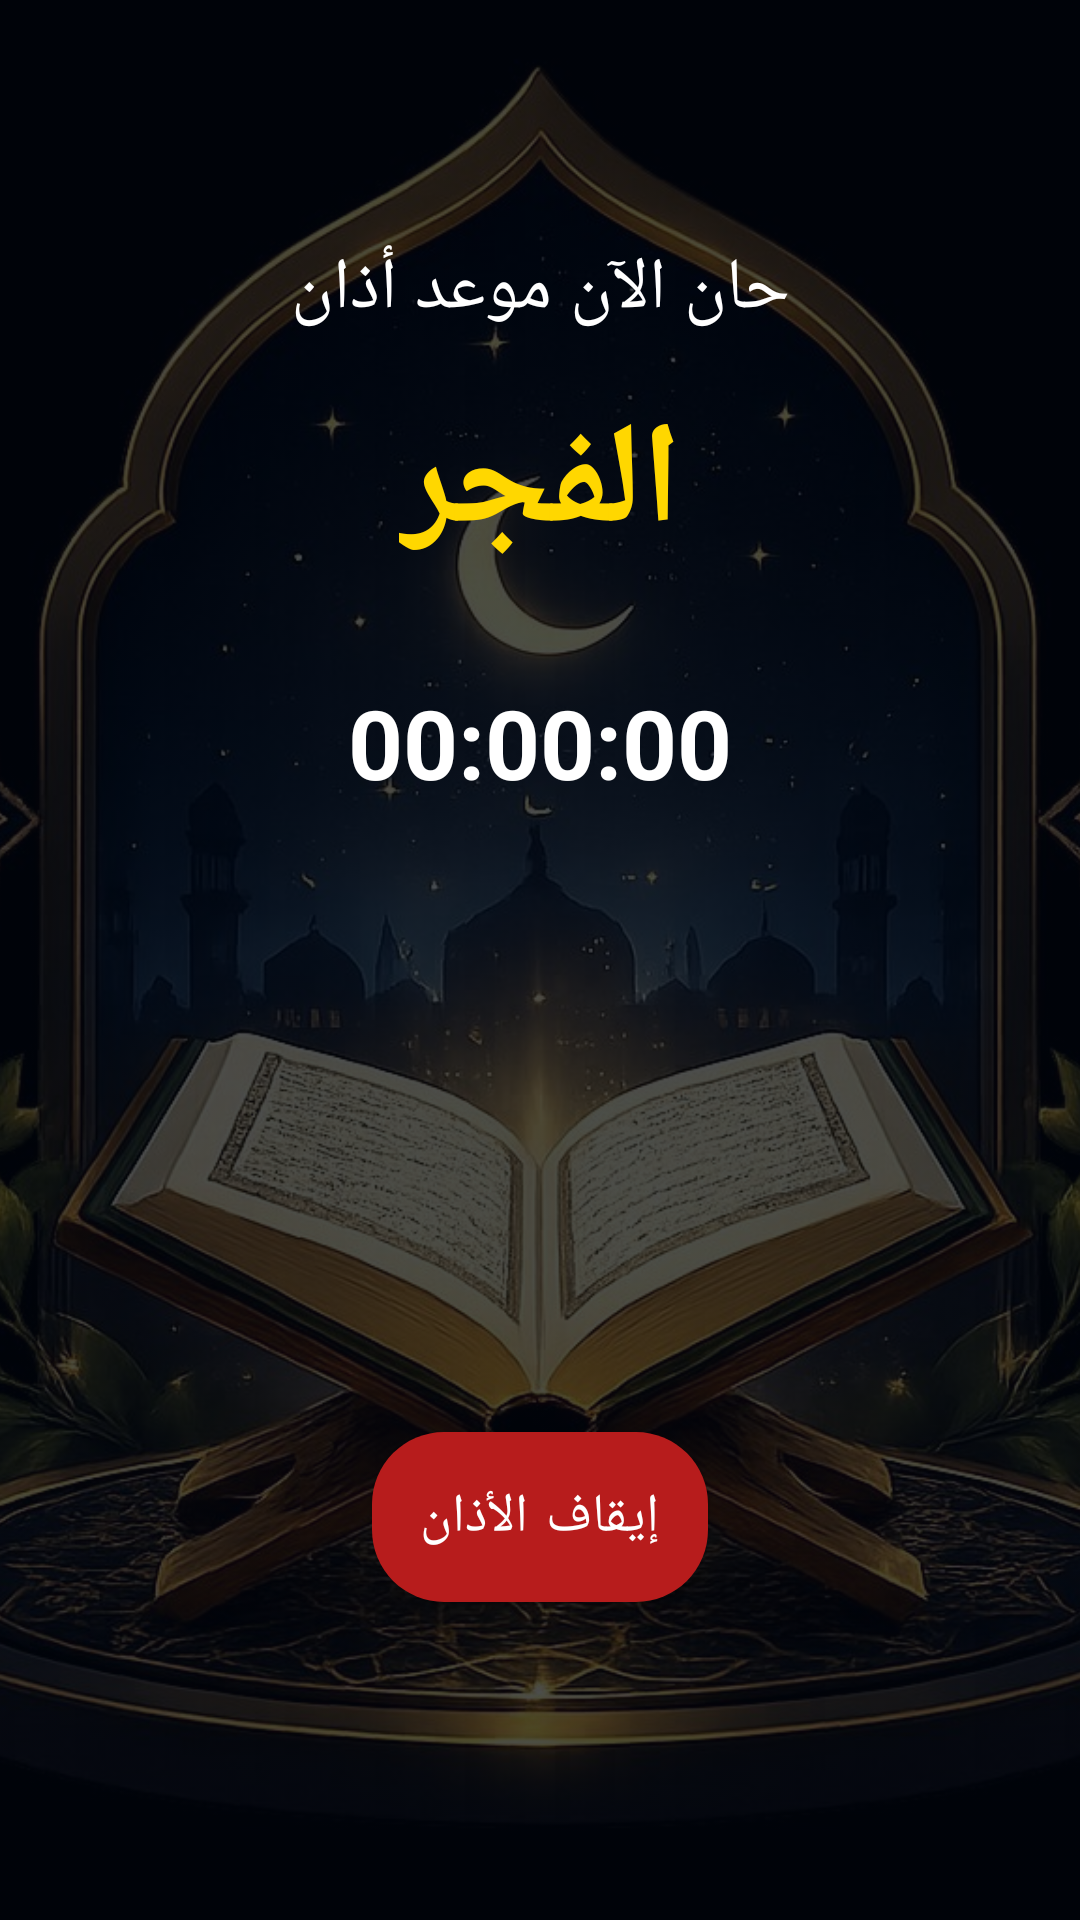

Reconstruct the res/layout file that produces this screen, plus the resources it refers to.
<!-- AndroidManifest.xml: activity theme Theme.AlQuranKarim -->
<!-- res/layout/activity_azan.xml -->
<?xml version="1.0" encoding="utf-8"?>
<androidx.constraintlayout.widget.ConstraintLayout xmlns:android="http://schemas.android.com/apk/res/android"
    xmlns:app="http://schemas.android.com/apk/res-auto"
    android:layout_width="match_parent"
    android:layout_height="match_parent"
    android:background="@color/cosmic_dark">

    <ImageView
        android:id="@+id/ivAzanBg"
        android:layout_width="match_parent"
        android:layout_height="match_parent"
        android:scaleType="centerCrop"
        android:src="@drawable/quran"
        android:alpha="0.3"
        android:contentDescription="@null" />

    <TextView
        android:id="@+id/tvAzanTitle"
        android:layout_width="wrap_content"
        android:layout_height="wrap_content"
        android:layout_marginTop="80dp"
        android:text="@string/now_azan_time"
        android:textColor="@color/white"
        android:textSize="24sp"
        app:layout_constraintEnd_toEndOf="parent"
        app:layout_constraintStart_toStartOf="parent"
        app:layout_constraintTop_toTopOf="parent" />

    <TextView
        android:id="@+id/tvAzanPrayerName"
        android:layout_width="wrap_content"
        android:layout_height="wrap_content"
        android:layout_marginTop="16dp"
        android:text="@string/fajr"
        android:textColor="@color/gold_glow"
        android:textSize="48sp"
        android:textStyle="bold"
        app:layout_constraintEnd_toEndOf="parent"
        app:layout_constraintStart_toStartOf="parent"
        app:layout_constraintTop_toBottomOf="@+id/tvAzanTitle" />

    <TextView
        android:id="@+id/tvAzanMessage"
        android:layout_width="wrap_content"
        android:layout_height="wrap_content"
        android:layout_marginTop="32dp"
        android:text="00:00:00"
        android:textColor="@color/white"
        android:textSize="32sp"
        android:textStyle="bold"
        app:layout_constraintEnd_toEndOf="parent"
        app:layout_constraintStart_toStartOf="parent"
        app:layout_constraintTop_toBottomOf="@+id/tvAzanPrayerName" />

    <com.google.android.material.button.MaterialButton
        android:id="@+id/btnStopAzan"
        android:layout_width="wrap_content"
        android:layout_height="wrap_content"
        android:layout_marginBottom="100dp"
        android:padding="16dp"
        android:text="@string/stop_azan"
        android:textSize="18sp"
        app:cornerRadius="24dp"
        app:layout_constraintBottom_toBottomOf="parent"
        app:layout_constraintEnd_toEndOf="parent"
        app:layout_constraintStart_toStartOf="parent"
        app:backgroundTint="#B71C1C" />

</androidx.constraintlayout.widget.ConstraintLayout>
<!-- resources referenced by this layout -->
<resources>
  <color name="cosmic_dark">#00040D</color>
  <color name="gold_glow">#FFD700</color>
  <color name="white">#FFFFFFFF</color>
  <!-- drawable quran: jpeg bitmap (drawable, 161208 bytes) -->
  <string name="fajr">الفجر</string>
  <string name="now_azan_time">حان الآن موعد أذان</string>
  <string name="stop_azan">إيقاف الأذان</string>
  <style name="Theme.AlQuranKarim" parent="Base.Theme.AlQuranKarim">
          <item name="android:windowLayoutInDisplayCutoutMode" tools:targetApi="o_mr1">shortEdges</item>
      </style>
  <style name="Base.Theme.AlQuranKarim" parent="Theme.MaterialComponents.DayNight.NoActionBar">
          <item name="android:windowBackground">@color/cosmic_dark</item>
          <item name="android:statusBarColor">@android:color/transparent</item>
          <item name="android:navigationBarColor">@android:color/transparent</item>
          <item name="colorPrimary">@color/gold_glow</item>
          <item name="colorSecondary">@color/accent_cyan</item>
      </style>
  <color name="accent_cyan">#00E5FF</color>
</resources>
